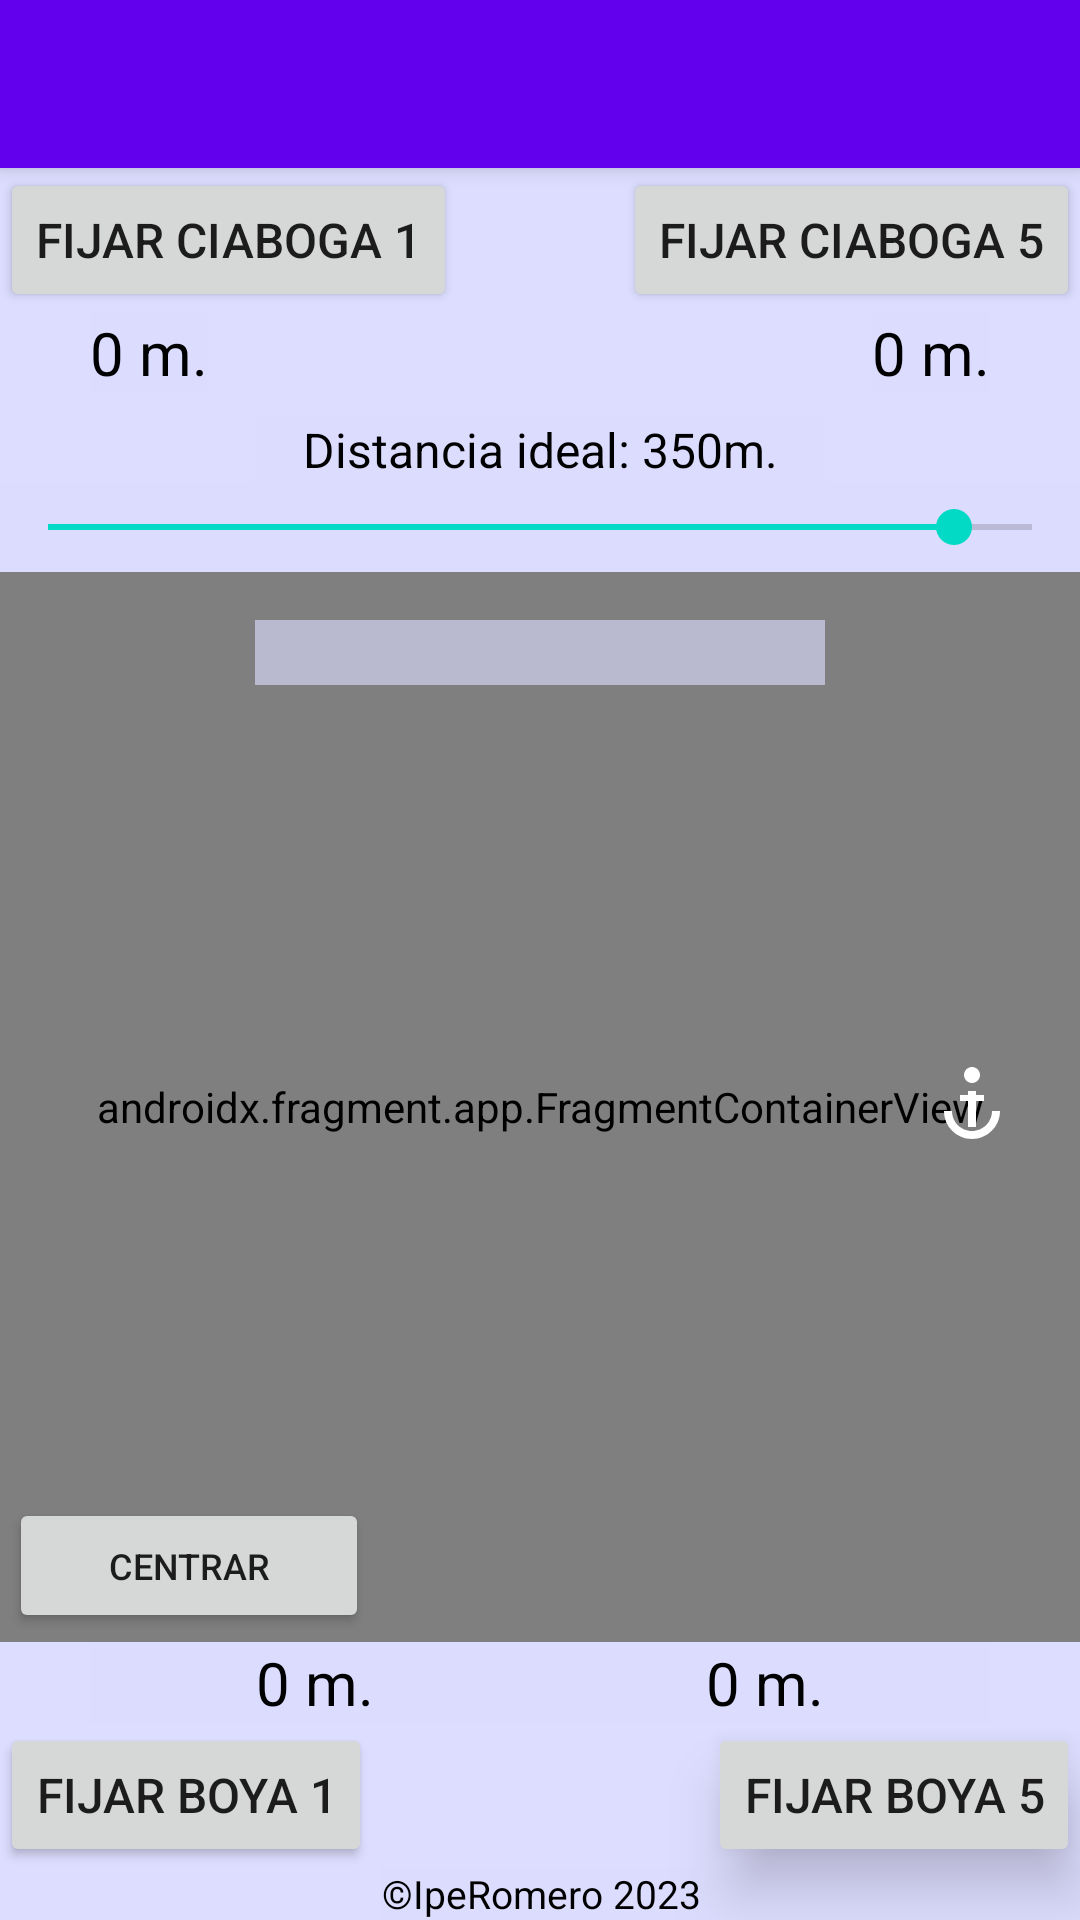

This screen was rendered from an Android layout file. Write that file and the resources it references.
<!-- AndroidManifest.xml: application theme Theme.Campo -->
<!-- res/layout/activity_maps.xml -->
<?xml version="1.0" encoding="utf-8"?>
<androidx.constraintlayout.widget.ConstraintLayout xmlns:android="http://schemas.android.com/apk/res/android"
    xmlns:app="http://schemas.android.com/apk/res-auto"
    xmlns:tools="http://schemas.android.com/tools"
    android:id="@+id/constraintLayout"
    android:background="#DDDDFF"
    android:layout_width="match_parent"
    android:layout_height="match_parent"
    android:fitsSystemWindows="true">

    <androidx.appcompat.widget.Toolbar
        app:layout_constraintStart_toStartOf="parent"
        android:id="@+id/toolbar"
        android:layout_width="match_parent"
        android:layout_height="?attr/actionBarSize"
        android:background="?attr/colorPrimary"
        android:theme="@style/ThemeOverlay.AppCompat.Dark.ActionBar"
        app:layout_constraintTop_toTopOf="parent"
        android:elevation="4dp"
        app:popupTheme="@style/ThemeOverlay.AppCompat.Light" />


    <androidx.fragment.app.FragmentContainerView
        android:id="@+id/map"
        android:name="com.google.android.gms.maps.SupportMapFragment"
        android:layout_width="match_parent"
        android:layout_height="0dp"
        app:layout_constraintBottom_toTopOf="@id/textOverlay1"
        app:layout_constraintEnd_toEndOf="parent"
        app:layout_constraintStart_toStartOf="parent"
        app:layout_constraintTop_toBottomOf="@id/seekBar"
        tools:context=".MapsActivity" />

    <ImageButton
        android:id="@+id/btnBuscarAnclas"
        android:layout_width="56dp"
        android:layout_height="56dp"
        android:layout_marginEnd="8dp"
        android:background="?attr/selectableItemBackgroundBorderless"
        android:src="@drawable/ic_anchor"
        android:padding="12dp"
        android:scaleType="fitCenter"
        android:contentDescription="@string/ancla"
        app:tint="@color/white"
        app:layout_constraintBottom_toBottomOf="@id/map"
        app:layout_constraintEnd_toEndOf="parent"
        app:layout_constraintTop_toTopOf="@id/map" />


    <TextView
        android:id="@+id/textOverlay1"
        android:layout_width="0dp"
        android:layout_height="wrap_content"
        android:background="#A0DDDDFF"
        android:text="0 m."
        android:textAlignment="center"
        android:textColor="#000000"
        android:textSize="20dp"
        app:layout_constraintBottom_toTopOf="@id/button1"
        app:layout_constraintEnd_toStartOf="@+id/checkboxLock1"
        app:layout_constraintStart_toEndOf="@id/textOverlay2" />

    <CheckBox
        android:id="@+id/checkboxLock1"
        android:layout_width="30dp"
        android:layout_height="30dp"
        android:button="@null"
        android:background="@drawable/sl_lock"
        app:layout_constraintEnd_toEndOf="parent"
        app:layout_constraintTop_toTopOf="@id/textOverlay1"
        app:layout_constraintBottom_toBottomOf="@id/textOverlay1" />

    <CheckBox
        android:id="@+id/checkboxLock2"
        android:layout_width="30dp"
        android:layout_height="30dp"
        android:button="@null"
        android:background="@drawable/sl_lock"
        app:layout_constraintStart_toStartOf="parent"
        app:layout_constraintTop_toTopOf="@id/textOverlay2"
        app:layout_constraintBottom_toBottomOf="@id/textOverlay2" />

    <TextView
        android:id="@+id/textOverlay2"
        android:layout_width="0dp"
        android:layout_height="wrap_content"
        android:background="#A0DDDDFF"
        android:text="0 m."
        android:textAlignment="center"
        android:textColor="#000000"
        android:textSize="20dp"
        app:layout_constraintBottom_toTopOf="@id/button2"
        app:layout_constraintEnd_toStartOf="@+id/textOverlay1"
        app:layout_constraintStart_toEndOf="@id/checkboxLock2" />

    <TextView
        android:id="@+id/textOverlay3"
        android:layout_width="0dp"
        android:layout_height="wrap_content"
        android:background="#A0DDDDFF"
        android:text="0 m."
        android:textAlignment="center"
        android:textColor="#000000"
        android:textSize="20dp"
        app:layout_constraintEnd_toStartOf="@+id/checkboxLock3"
        app:layout_constraintTop_toBottomOf="@id/button3" />

    <CheckBox
        android:id="@+id/checkboxLock3"
        android:layout_width="30dp"
        android:layout_height="30dp"
        android:button="@null"
        android:background="@drawable/sl_lock"
        app:layout_constraintEnd_toEndOf="@id/button3"
        app:layout_constraintTop_toTopOf="@id/textOverlay3"
        app:layout_constraintBottom_toBottomOf="@id/textOverlay3" />

    <CheckBox
        android:id="@+id/checkboxLock4"
        android:layout_width="30dp"
        android:layout_height="30dp"
        android:button="@null"
        android:background="@drawable/sl_lock"
        app:layout_constraintStart_toStartOf="@id/button4"
        app:layout_constraintTop_toTopOf="@id/textOverlay4"
        app:layout_constraintBottom_toBottomOf="@id/textOverlay4" />

    <TextView
        android:id="@+id/textOverlay4"
        android:layout_width="0dp"
        android:layout_height="wrap_content"
        android:background="#A0DDDDFF"
        android:text="0 m."
        android:textAlignment="center"
        android:textColor="#000000"
        android:textSize="20dp"
        app:layout_constraintStart_toEndOf="@id/checkboxLock4"
        app:layout_constraintTop_toBottomOf="@id/button4" />

    <Button
        android:id="@+id/button4"
        android:layout_width="0dp"
        android:layout_height="wrap_content"
        android:text="@string/boton4"
        android:textSize="16dp"
        app:layout_constraintStart_toStartOf="@id/constraintLayout"
        app:layout_constraintTop_toBottomOf="@id/toolbar" />

    <Button
        android:id="@+id/centrar"
        android:layout_width="120dp"
        android:layout_height="45dp"
        android:layout_margin="3dp"
        android:minWidth="10dp"
        android:minHeight="14dp"
        android:text="Centrar"
        android:textSize="12dp"
        app:layout_constraintBottom_toTopOf="@+id/textOverlay2"
        app:layout_constraintStart_toStartOf="@id/constraintLayout" />

    <Button
        android:id="@+id/validar"
        android:layout_width="120dp"
        android:layout_height="45dp"
        android:textSize="12dp"
        android:text="validar"
        android:layout_margin="5dp"
        android:minHeight="10dp"
        android:minWidth="10dp"
        android:visibility="gone"
        app:layout_constraintBottom_toTopOf="@+id/textOverlay1"
        app:layout_constraintEnd_toEndOf="@id/constraintLayout" />


    <Button
        android:id="@+id/button3"
        android:layout_width="0dp"
        android:layout_height="wrap_content"
        android:text="@string/boton3"
        android:textSize="16dp"
        app:layout_constraintEnd_toEndOf="@id/constraintLayout"
        app:layout_constraintTop_toBottomOf="@id/toolbar" />

    <Button
        android:id="@+id/button1"
        android:layout_width="wrap_content"
        android:layout_height="wrap_content"
        android:text="@string/boton1"
        android:textSize="16dp"
        android:translationZ="10dp"

        app:layout_constraintBottom_toTopOf="@+id/editTextText2"
        app:layout_constraintEnd_toEndOf="@id/constraintLayout" />

    <Button
        android:id="@+id/button2"
        android:layout_width="wrap_content"
        android:layout_height="wrap_content"
        android:text="@string/boton2"
        android:textSize="16dp"
        app:layout_constraintBottom_toTopOf="@+id/editTextText2"
        app:layout_constraintStart_toStartOf="@id/constraintLayout" />

    <SeekBar
        android:id="@+id/seekBar"
        android:layout_width="0dp"
        android:layout_height="30dp"
        android:background="#A0DDDDFF"
        android:max="380"
        android:progress="350"
        app:layout_constraintEnd_toEndOf="parent"
        app:layout_constraintStart_toStartOf="parent"
        app:layout_constraintTop_toBottomOf="@id/editTextText" />

    <TextView
        android:longClickable="false"
        android:clickable="false"
        android:id="@+id/editTextText"
        android:layout_width="wrap_content"
        android:layout_height="wrap_content"
        android:background="#A0DDDDFF"
        android:textColor="#FF000000"
        android:ems="10"
        android:inputType="text"
        android:text="Distancia ideal: 350m."
        android:textAlignment="center"
        android:textSize="16dp"
        android:layout_marginTop="8dp"
        app:layout_constraintEnd_toStartOf="@+id/textOverlay3"
        app:layout_constraintStart_toEndOf="@+id/textOverlay4"
        app:layout_constraintTop_toBottomOf="@id/textOverlay3" />

    <CheckBox
        android:id="@+id/checkboxLockDistance"
        android:layout_width="30dp"
        android:layout_height="30dp"
        android:layout_marginStart="4dp"
        android:button="@null"
        android:background="@drawable/sl_lock"
        app:layout_constraintStart_toEndOf="@id/editTextText"
        app:layout_constraintTop_toTopOf="@id/editTextText"
        app:layout_constraintBottom_toBottomOf="@id/editTextText" />

    <TextView
        android:longClickable="false"
        android:clickable="false"
        android:id="@+id/editTextText2"
        android:layout_width="wrap_content"
        android:layout_height="wrap_content"
        android:background="#A0DDDDFF"
        android:inputType="text"
        android:text="©IpeRomero 2023"
        android:textAlignment="center"
        android:textColor="#000000"
        android:textSize="13dp"
        app:layout_constraintBottom_toBottomOf="@id/constraintLayout"
        app:layout_constraintEnd_toEndOf="@+id/button1"
        app:layout_constraintStart_toStartOf="@+id/button2" />

    <TextView
        android:longClickable="false"
        android:clickable="false"
        android:id="@+id/precision"
        android:layout_width="wrap_content"
        android:layout_height="wrap_content"
        android:layout_marginTop="16dp"
        android:background="#A0DDDDFF"
        android:ems="10"
        android:fontFamily="monospace"
        android:inputType="textMultiLine"
        android:textAlignment="center"
        android:textColor="#FFFF0000"
        android:textSize="16dp"
        app:layout_constraintEnd_toEndOf="parent"
        app:layout_constraintStart_toStartOf="parent"
        app:layout_constraintTop_toBottomOf="@id/seekBar" />

    <TextView
        android:longClickable="false"
        android:clickable="false"
        android:id="@+id/sesgo"
        android:layout_width="0dp"
        android:layout_height="0dp"
        android:background="#A0DDDDFF"
        android:textAlignment="center"
        android:textSize="14dp"
        android:visibility="invisible"
        app:layout_constraintBottom_toBottomOf="@id/centrar"
        app:layout_constraintEnd_toStartOf="@id/button1"
        app:layout_constraintStart_toEndOf="@id/centrar"
        app:layout_constraintTop_toTopOf="@id/centrar" />



</androidx.constraintlayout.widget.ConstraintLayout>
<!-- resources referenced by this layout -->
<resources>
  <!-- drawable ic_anchor (drawable) -->
  <vector xmlns:android="http://schemas.android.com/apk/res/android"
      android:width="24dp"
      android:height="24dp"
      android:viewportWidth="24"
      android:viewportHeight="24">
      
      <path
          android:fillColor="@android:color/white"
          android:pathData="M12,2c1.1,0 2,0.9 2,2s-0.9,2 -2,2s-2,-0.9 -2,-2S10.9,2 12,2z M13,8h-2v9h2V8z"/>
      
      <path
          android:fillColor="@android:color/white"
          android:pathData="M19,13c0,3.87 -3.13,7 -7,7s-7,-3.13 -7,-7h2c0,2.76 2.24,5 5,5s5,-2.24 5,-5H19z"/>
      
      <path
          android:fillColor="@android:color/white"
          android:pathData="M9,9h6v1.5h-6V9z"/>
  </vector>
  <!-- drawable sl_lock (drawable) -->
  <selector xmlns:android="http://schemas.android.com/apk/res/android">
      <item android:drawable="@drawable/ic_lock" android:state_checked="true" />
      <item android:drawable="@drawable/ic_unlock" />
  </selector>
  <string name="ancla">ancla</string>
  <string name="boton1">Fijar boya 5</string>
  <string name="boton2">Fijar boya 1</string>
  <string name="boton3">Fijar ciaboga 5</string>
  <string name="boton4">Fijar ciaboga 1</string>
  <style name="Theme.Campo" parent="Theme.MaterialComponents.DayNight.NoActionBar">
          
          <item name="colorPrimary">@color/purple_500</item>
          <item name="colorPrimaryVariant">@color/purple_700</item>
          <item name="colorOnPrimary">@color/white</item>
          
          <item name="colorSecondary">@color/teal_200</item>
          <item name="colorSecondaryVariant">@color/teal_700</item>
          <item name="colorOnSecondary">@color/black</item>
          
          <item name="android:statusBarColor">?attr/colorPrimaryVariant</item>
          <item name="android:windowTranslucentStatus">true</item>
          <item name="android:windowTranslucentNavigation">true</item>
          <item name="android:windowDrawsSystemBarBackgrounds">true</item>
      </style>
  <!-- drawable ic_unlock (drawable) -->
  <vector xmlns:android="http://schemas.android.com/apk/res/android"
      android:width="24dp"
      android:height="24dp"
      android:viewportWidth="24"
      android:viewportHeight="24"
      android:tint="?attr/colorControlNormal">
    <path
        android:fillColor="@android:color/white"
        android:pathData="M12,17c1.1,0 2,-0.9 2,-2s-0.9,-2 -2,-2s-2,0.9 -2,2S10.9,17 12,17zM18,8h-1V6c0,-2.76 -2.24,-5 -5,-5S7,3.24 7,6h2c0,-1.66 1.34,-3 3,-3s3,1.34 3,3v2H6c-1.1,0 -2,0.9 -2,2v10c0,1.1 0.9,2 2,2h12c1.1,0 2,-0.9 2,-2V10C20,8.9 19.1,8 18,8zM18,20H6V10h12V20z"/>
  </vector>
  <!-- not gathered from this repository: default colours our renderer supplied (Android Studio template values) -->
  <color name="purple_500">#FF6200EE</color>
  <color name="purple_700">#FF3700B3</color>
  <color name="teal_200">#FF03DAC5</color>
  <color name="teal_700">#FF018786</color>
  <color name="black">#FF000000</color>
  <color name="white">#FFFFFFFF</color>
</resources>
